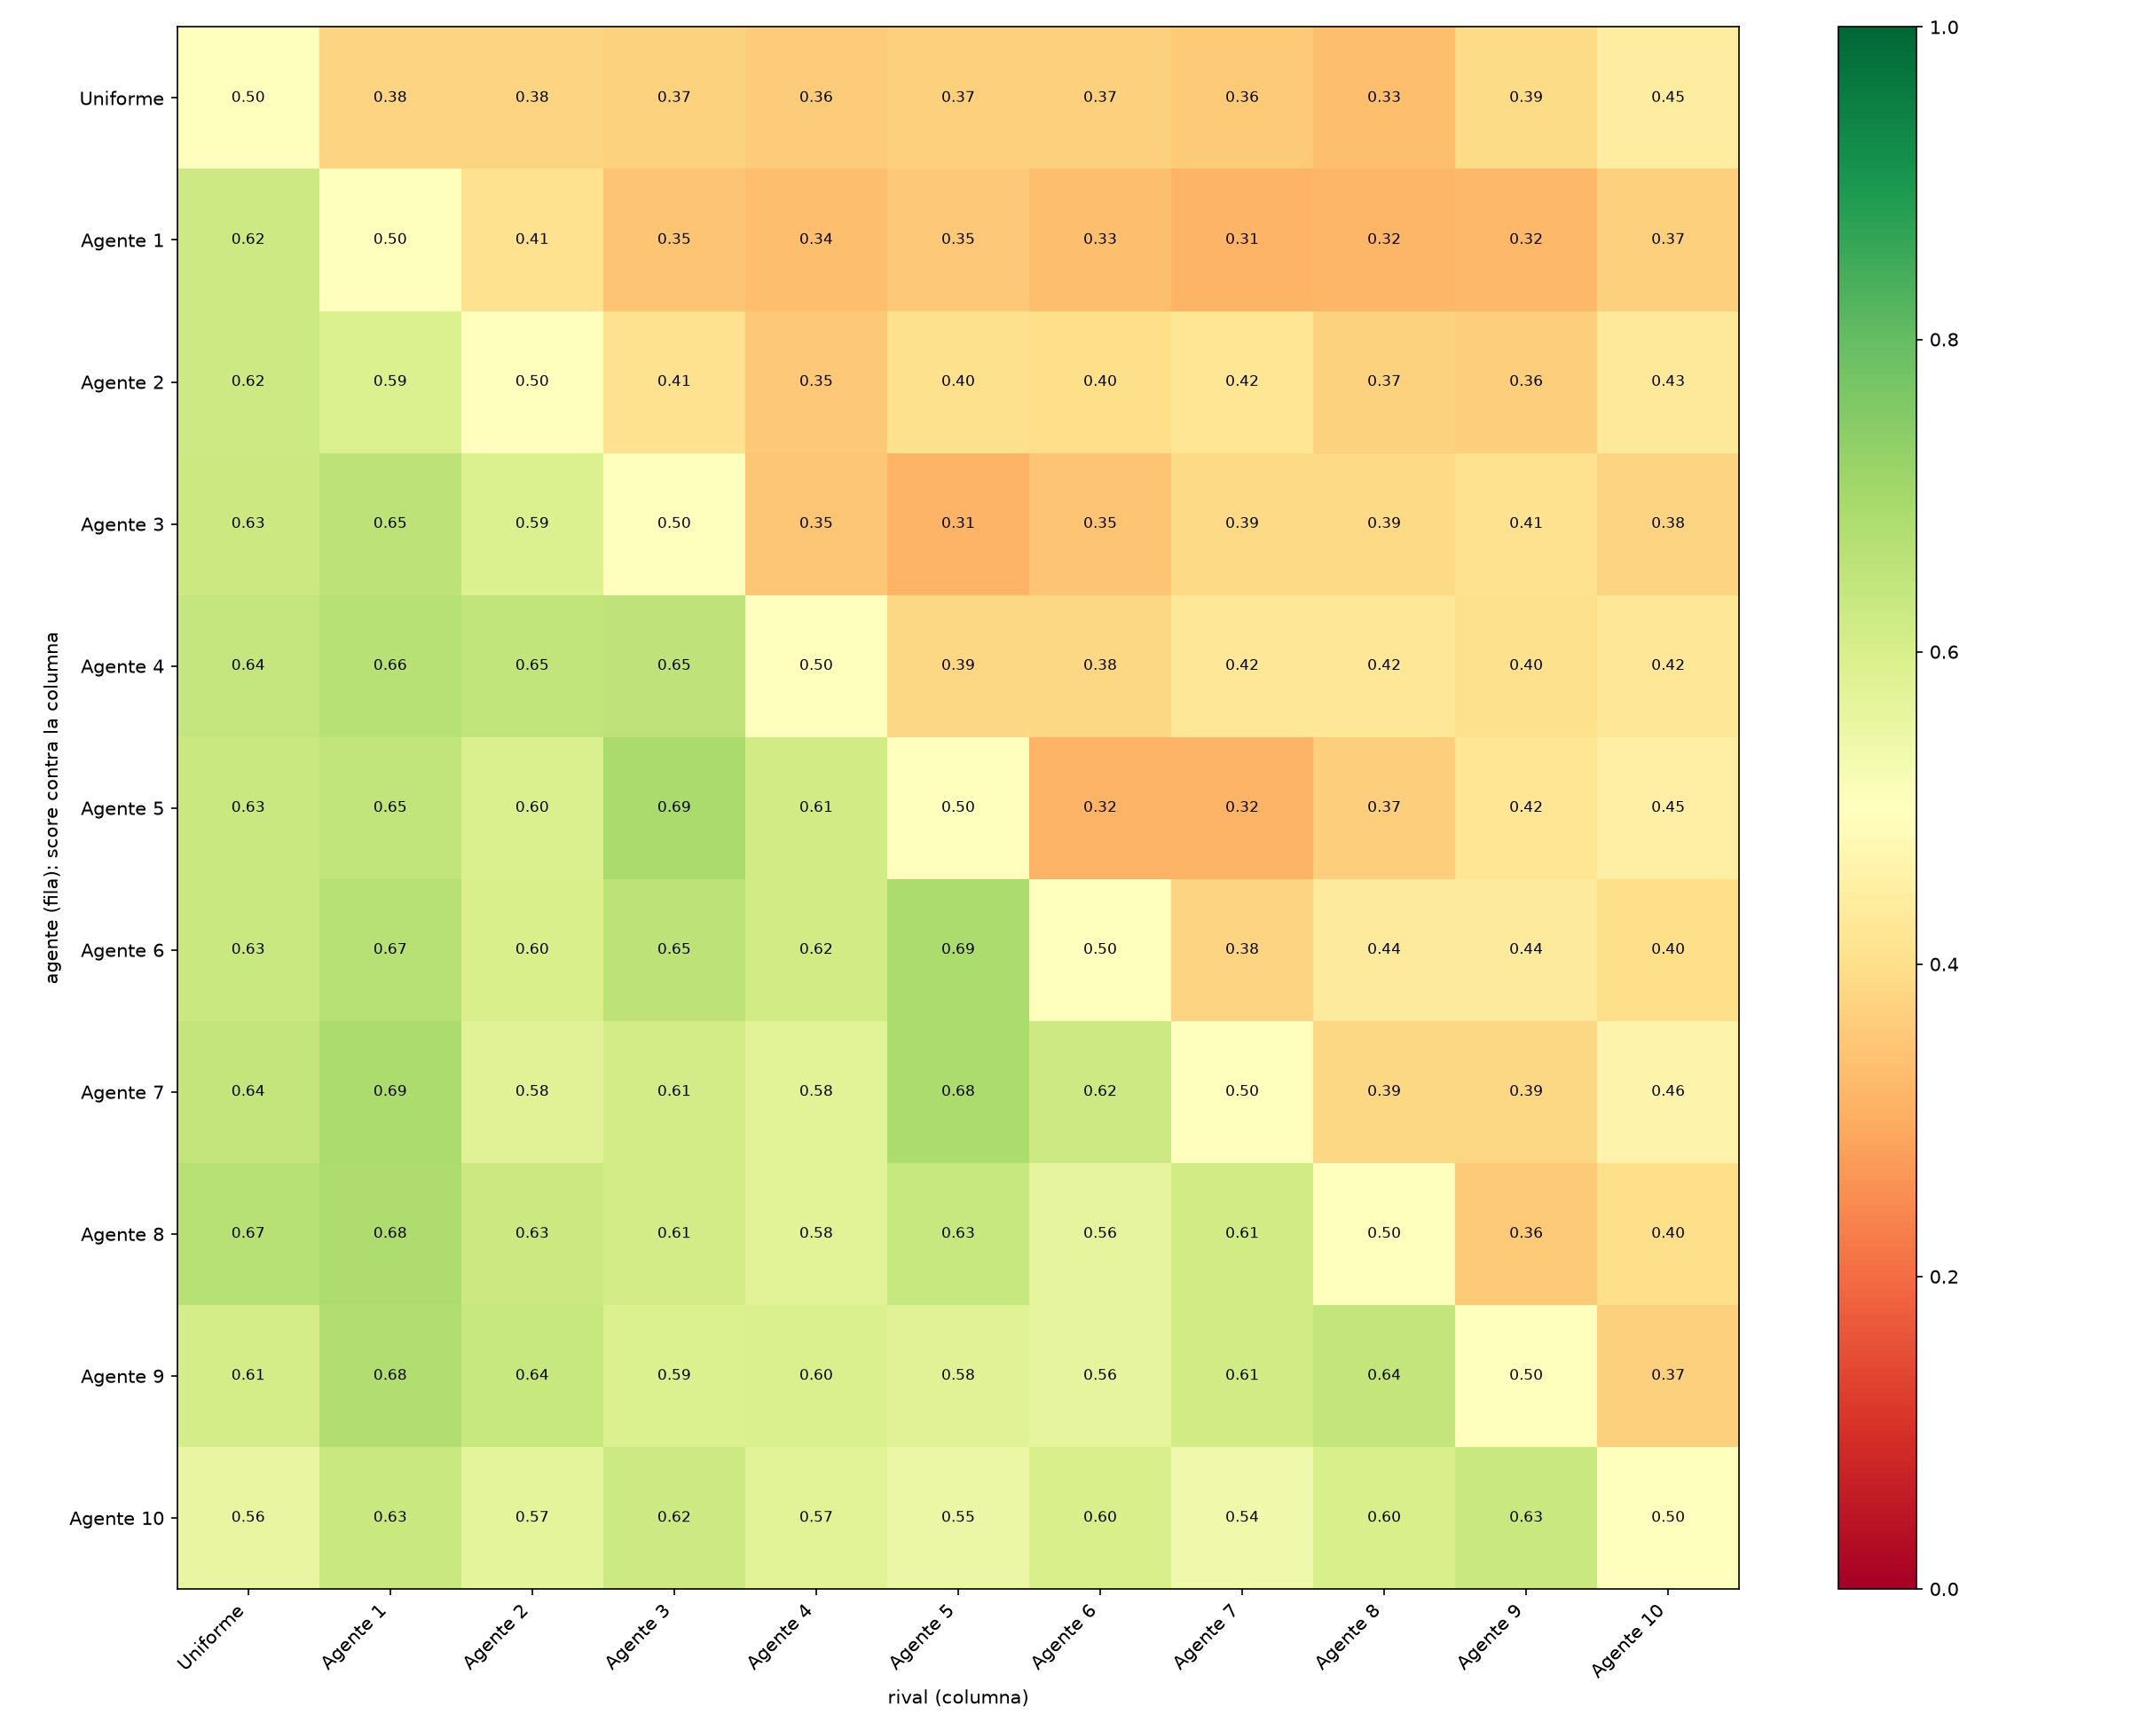

Source data for this figure (header and first rows):
, Uniforme, Agente 1, Agente 2, Agente 3, Agente 4, Agente 5, Agente 6, Agente 7, Agente 8, Agente 9, Agente 10
Uniforme, 0.5000, 0.3788, 0.3780, 0.3745, 0.3627, 0.3675, 0.3710, 0.3559, 0.3333, 0.3934, 0.4450
Agente 1, 0.6212, 0.5000, 0.4080, 0.3455, 0.3353, 0.3533, 0.3330, 0.3127, 0.3200, 0.3228, 0.3683
Agente 2, 0.6220, 0.5920, 0.5000, 0.4070, 0.3540, 0.4042, 0.3990, 0.4212, 0.3747, 0.3634, 0.4300
Agente 3, 0.6255, 0.6545, 0.5930, 0.5000, 0.3493, 0.3125, 0.3470, 0.3874, 0.3880, 0.4084, 0.3767
Agente 4, 0.6373, 0.6647, 0.6460, 0.6507, 0.5000, 0.3858, 0.3840, 0.4247, 0.4227, 0.4024, 0.4250
Agente 5, 0.6325, 0.6467, 0.5958, 0.6875, 0.6142, 0.5000, 0.3150, 0.3151, 0.3653, 0.4204, 0.4517
Agente 6, 0.6290, 0.6670, 0.6010, 0.6530, 0.6160, 0.6850, 0.5000, 0.3781, 0.4360, 0.4369, 0.4000
Agente 7, 0.6441, 0.6873, 0.5788, 0.6126, 0.5753, 0.6849, 0.6219, 0.5000, 0.3867, 0.3859, 0.4633
Agente 8, 0.6667, 0.6800, 0.6253, 0.6120, 0.5773, 0.6347, 0.5640, 0.6133, 0.5000, 0.3559, 0.4017
Agente 9, 0.6066, 0.6772, 0.6366, 0.5916, 0.5976, 0.5796, 0.5631, 0.6141, 0.6441, 0.5000, 0.3700
Agente 10, 0.5550, 0.6317, 0.5700, 0.6233, 0.5750, 0.5483, 0.6000, 0.5367, 0.5983, 0.6300, 0.5000
